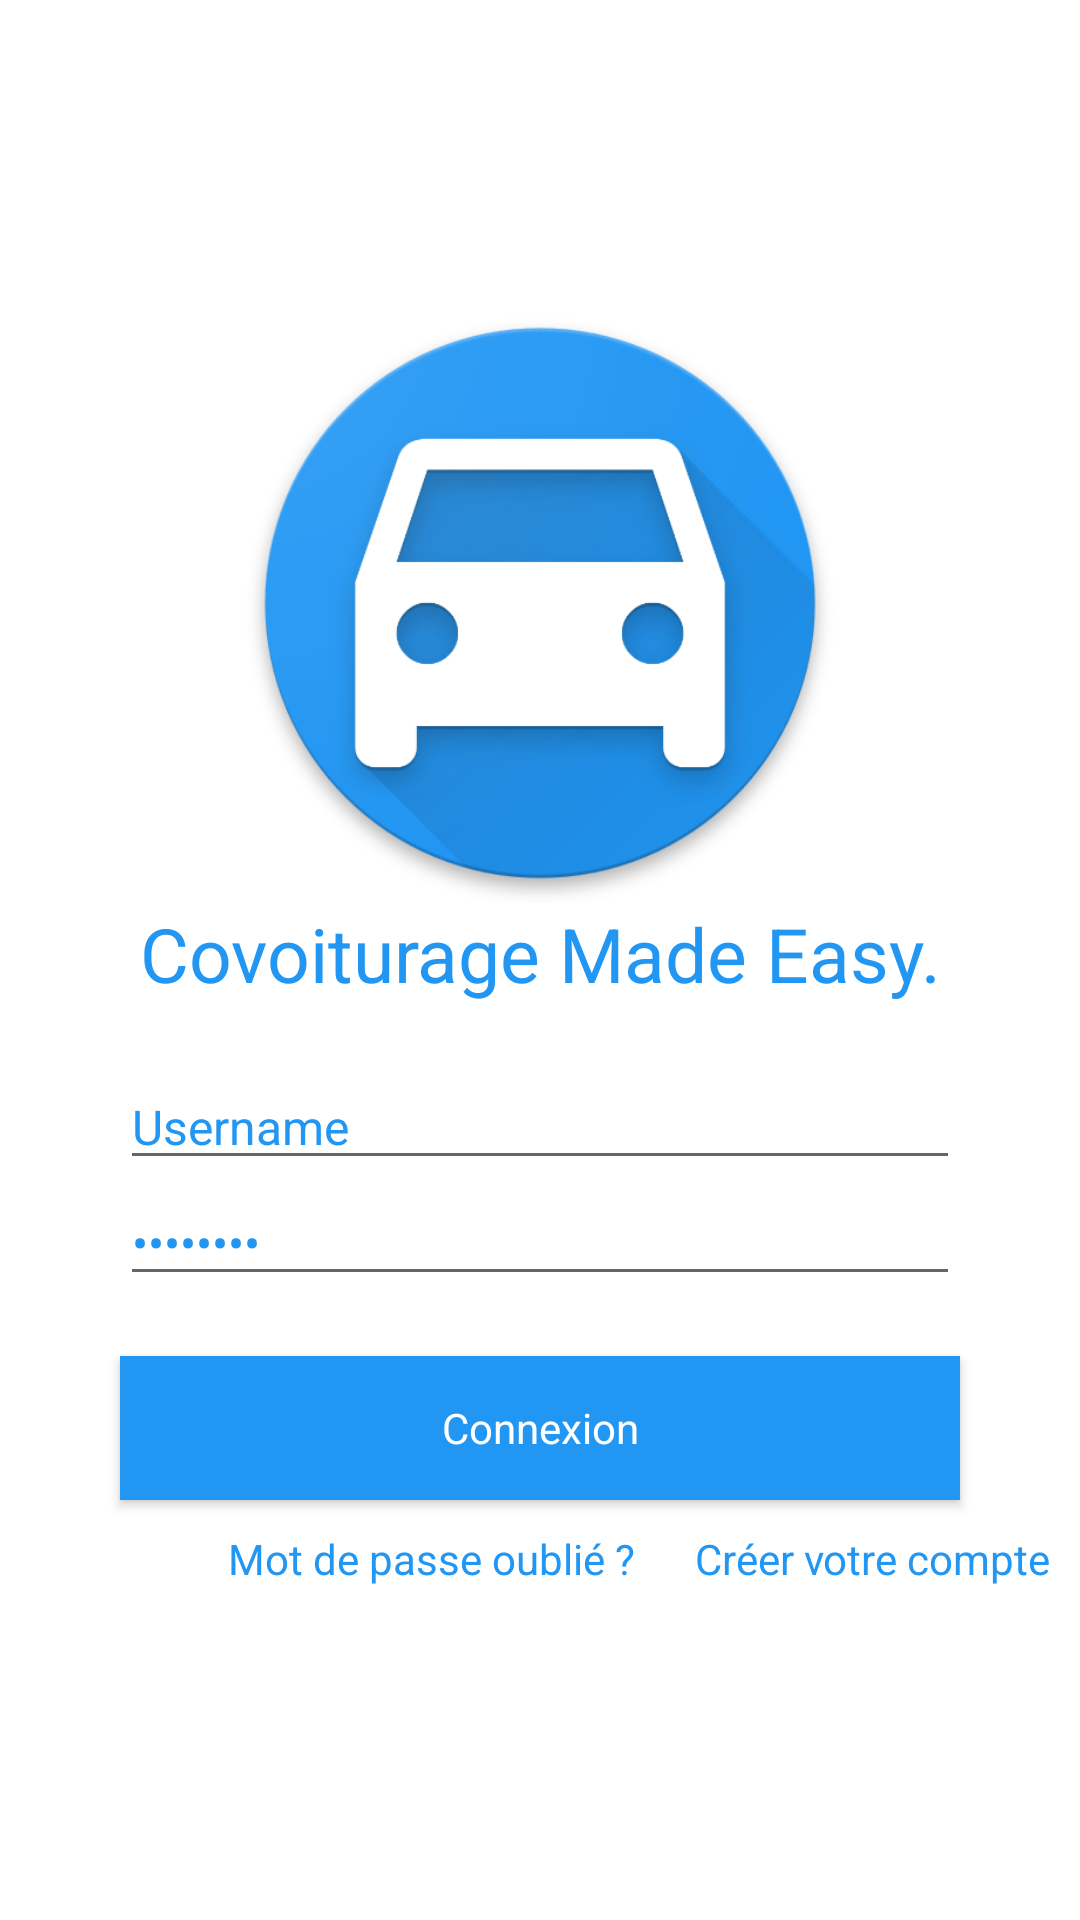

Layout XML and referenced resources for this Android screen:
<!-- AndroidManifest.xml: application theme AppTheme -->
<!-- res/layout/activity_login.xml -->
<?xml version="1.0" encoding="utf-8"?>
<ScrollView xmlns:android="http://schemas.android.com/apk/res/android"
    android:layout_width="match_parent"
    android:layout_height="match_parent"
    android:background="@android:color/white"
    android:scrollbarSize="2dp"
    android:scrollbarThumbVertical="@color/colorPrimary">

    <LinearLayout
        android:id="@+id/loginLayout"
        android:layout_width="match_parent"
        android:layout_height="wrap_content"
        android:orientation="vertical"
        android:layout_gravity="center_vertical">


        <ImageView
            android:id="@+id/imageView"
            android:layout_width="match_parent"
            android:layout_height="200dp"
            android:layout_weight="1"
            android:src="@drawable/logo_512" />

        <TextView
            android:id="@+id/textView5"
            android:layout_width="match_parent"
            android:layout_height="wrap_content"
            android:layout_weight="1"

            style="@style/motto"
            android:layout_marginBottom="20dp"/>

        <EditText
            android:id="@+id/usernameEditText"
            style="@style/primaryEditText"
            android:layout_width="match_parent"
            android:layout_height="wrap_content"
            android:layout_marginEnd="40dp"
            android:layout_marginStart="40dp"
            android:ems="10"
            android:inputType="textPersonName"
            android:text="@string/loginUsername"/>

        <EditText
            android:id="@+id/passwordEditText"
            style="@style/primaryEditText"
            android:layout_width="match_parent"
            android:layout_height="wrap_content"
            android:layout_marginEnd="40dp"
            android:layout_marginStart="40dp"
            android:ems="10"
            android:inputType="textPassword"
            android:text="@string/loginPassword" />

        <Button
            android:id="@+id/loginButton"
            style="@style/primaryButton"
            android:layout_width="match_parent"
            android:layout_height="wrap_content"
            android:layout_marginEnd="40dp"
            android:layout_marginStart="40dp"
            android:layout_marginTop="20dp"
            android:text="@string/login" />

        <LinearLayout
            android:layout_width="match_parent"
            android:layout_height="match_parent"
            android:gravity="end"
            android:orientation="horizontal">

            <TextView
                android:id="@+id/textView4"
                android:layout_width="wrap_content"
                android:layout_height="wrap_content"
                style="@style/linkTextView"
                android:text="@string/forgotPassword"
                android:padding="10dp"/>

            <TextView
                android:id="@+id/textView3"
                android:layout_width="wrap_content"
                android:layout_height="wrap_content"
                style="@style/linkTextView"
                android:text="@string/createAccount"
                android:padding="10dp"/>
        </LinearLayout>

    </LinearLayout>

</ScrollView>
<!-- resources referenced by this layout -->
<resources>
  <color name="colorPrimary">#2196F3</color>
  <!-- drawable logo_512: png bitmap (drawable, 57924 bytes) -->
  <string name="createAccount">Créer votre compte</string>
  <string name="forgotPassword">Mot de passe oublié ?</string>
  <string name="login">Connexion</string>
  <string name="loginPassword">Password</string>
  <string name="loginUsername">Username</string>
  <style name="linkTextView" parent="Theme.AppCompat.Light">
          <item name="android:textColor">@color/colorPrimary</item>
          <item name="android:background">@android:color/white</item>
          <item name="android:fontFamily">sans-serif</item>
          <item name="android:clickable">true</item>
      </style>
  <style name="motto" parent="Theme.AppCompat.Light">
          <item name="android:textColor">@color/colorPrimary</item>
          <item name="android:background">@android:color/white</item>
          <item name="android:fontFamily">sans-serif</item>
          <item name="android:textSize">25sp</item>
          
          <item name="android:text">@string/KhettafMotto</item>
          <item name="android:gravity">center</item>
      </style>
  <style name="primaryButton" parent="Theme.AppCompat.Light">
          <item name="android:textColor">@android:color/white</item>
          <item name="android:background">@color/colorPrimary</item>
          <item name="android:fontFamily">sans-serif</item>
      </style>
  <style name="primaryEditText" parent="Theme.AppCompat.Light">
          <item name="android:textColor">@color/colorPrimary</item>
          <item name="colorControlNormal">@color/colorTransparentBlack</item>
          <item name="colorControlActivated">@color/colorPrimary</item>
          <item name="android:fontFamily">sans-serif</item>
          <item name="android:textSize">16sp</item>
      </style>
  <style name="AppTheme" parent="AppTheme.Base" />
  <string name="KhettafMotto">Covoiturage Made Easy.</string>
  <color name="colorTransparentBlack">#80000000</color>
  <style name="AppTheme.Base" parent="Theme.AppCompat.Light.NoActionBar">
          
          <item name="android:colorPrimary">@color/colorPrimary</item>
          <item name="android:colorPrimaryDark">@color/colorPrimaryDark</item>
          <item name="android:colorAccent">@color/colorAccent</item>
      </style>
  <color name="colorPrimaryDark">#0D47A1</color>
  <color name="colorAccent">#90CAF9</color>
</resources>
